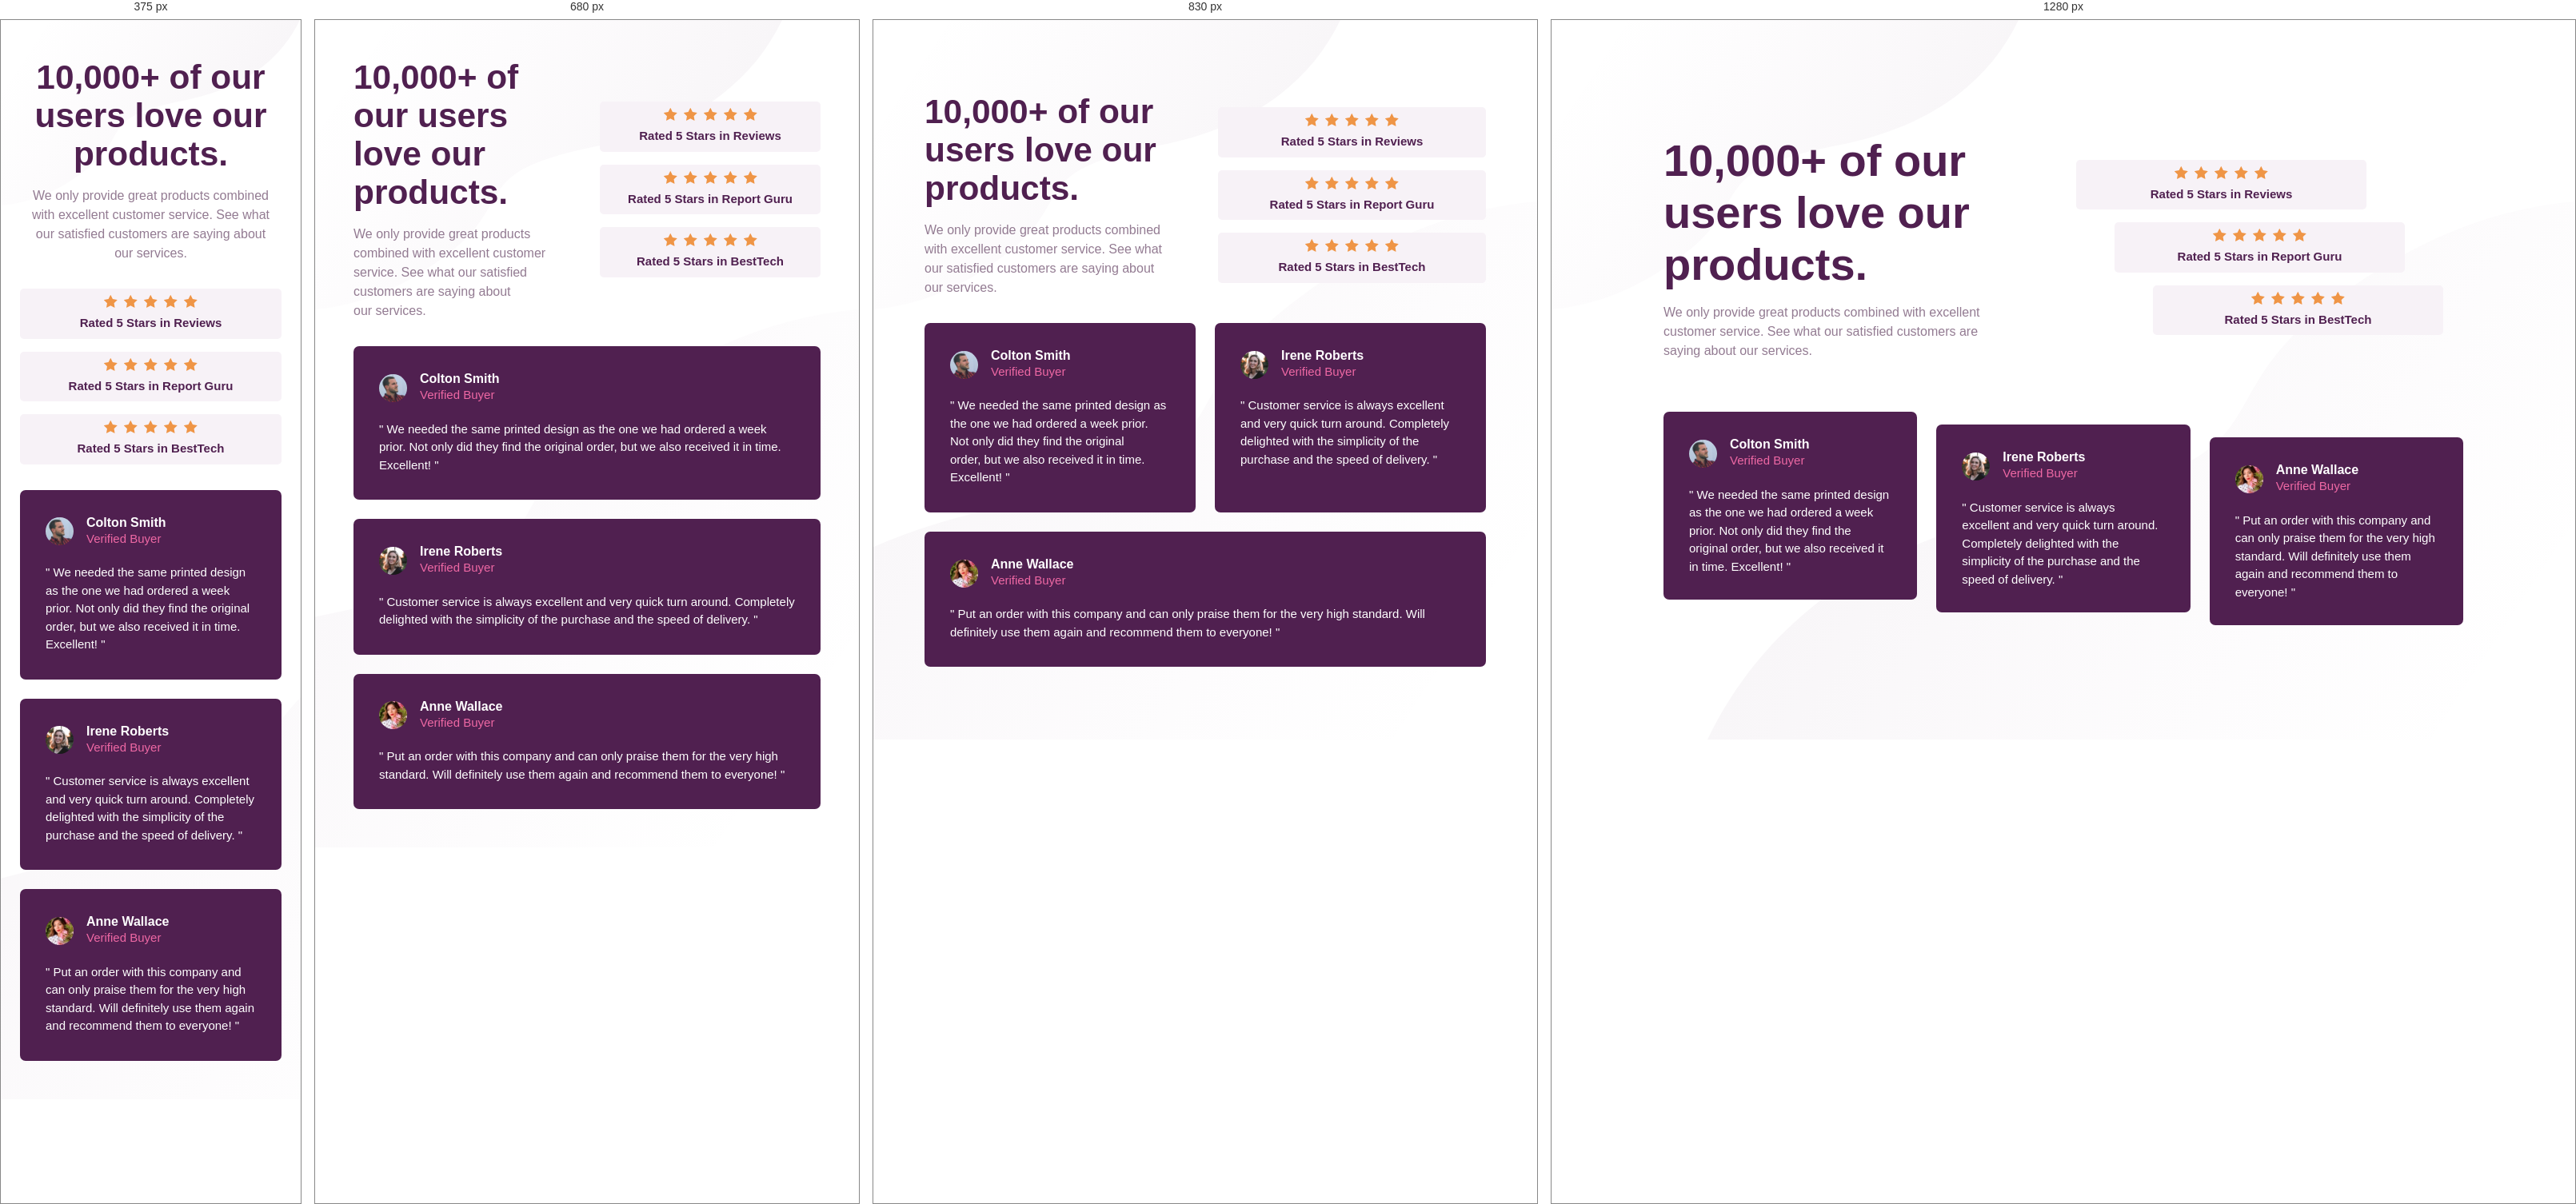
Rendered at 375 px, 680 px, 830 px and 1280 px, left to right.

<!-- file: index.html -->
<!DOCTYPE html>
<html lang="en">
<head>
  <meta charset="UTF-8">
  <meta name="viewport" content="width=device-width, initial-scale=1.0">
  <meta http-equiv="X-UA-Compatible" content="ie=edge">
  <meta name="description" content="Social Proof Section">
  <meta name="keywords" content="HTML, CSS">
  <meta name="author" content="Havishya">
  <!-- Google Font: League Spartan -->
  <link rel="preconnect" href="https://fonts.googleapis.com" />
  <link rel="preconnect" href="https://fonts.gstatic.com" crossorigin />
  <link
          href="https://fonts.googleapis.com/css2?family=League+Spartan:wght@400;500;700&display=swap"
          rel="stylesheet"
  />
  <link rel="stylesheet" href="styles.css">
  <title>Social Proof Section</title>
</head>
<body>
<main>
  <section class="social-proof-section">
    <div class="header-container">
    <header>
      <h1>10,000+ of our users love our products.</h1>
      <p>We only provide great products combined with excellent customer service. See what our satisfied customers are saying about our services.</p>
    </header>
    <ul>
      <li>
        <span class="star-rating">
          <img src="images/icon-star.svg" alt="Five Star Rating">
          <img src="images/icon-star.svg" alt="Five Star Rating">
          <img src="images/icon-star.svg" alt="Five Star Rating">
          <img src="images/icon-star.svg" alt="Five Star Rating">
          <img src="images/icon-star.svg" alt="Five Star Rating">
        </span>
       <p> Rated 5 Stars in Reviews </p>
      </li>
      <li>
        <span class="star-rating">
          <img src="images/icon-star.svg" alt="Five Star Rating">
          <img src="images/icon-star.svg" alt="Five Star Rating">
          <img src="images/icon-star.svg" alt="Five Star Rating">
          <img src="images/icon-star.svg" alt="Five Star Rating">
          <img src="images/icon-star.svg" alt="Five Star Rating">
        </span>
        <p>Rated 5 Stars in Report Guru</p>
      </li>
      <li>
        <span class="star-rating">
          <img src="images/icon-star.svg" alt="Five Star Rating">
          <img src="images/icon-star.svg" alt="Five Star Rating">
          <img src="images/icon-star.svg" alt="Five Star Rating">
          <img src="images/icon-star.svg" alt="Five Star Rating">
          <img src="images/icon-star.svg" alt="Five Star Rating">
        </span>
       <p> Rated 5 Stars in BestTech </p>
      </li>
    </ul>
     </div>
    <div class="user-reviews-container">
      <div class="user-review-card">
        <div class="user-info">
          <img src="images/image-colton.jpg" alt="Profile Photo of Colton">
          <div>
            <h4>Colton Smith</h4>
            <p class="verified">Verified Buyer</p>
          </div>

        </div>
        <p>
          " We needed the same printed design as the one we had ordered a week prior. Not only did they find the original order, but we also received it in time. Excellent! "
        </p>
      </div>
      <div class="user-review-card">
        <div class="user-info">
          <img src="images/image-irene.jpg" alt="Profile Photo of Irene">
          <div>
            <h4>Irene Roberts</h4>
            <p class="verified">Verified Buyer</p>
          </div>

        </div>
       <p>
         " Customer service is always excellent and very quick turn around. Completely delighted with the simplicity of the purchase and the speed of delivery. "
       </p>
      </div>
      <div class="user-review-card">
        <div class="user-info">
          <img src="images/image-anne.jpg" alt="Profile Photo of Anne">
          <div>
            <h4>Anne Wallace</h4>
            <p class="verified">Verified Buyer</p>
          </div>

        </div>
        <p>
          " Put an order with this company and can only praise them for the very high standard. Will definitely use them again and recommend them to everyone! "
        </p>
      </div>
    </div>
  </section>
</main>
</body>
</html>

/* @media block from styles.css */
@media (min-width: 580px) {
        padding: 3em;
        background-image: url(images/bg-pattern-top-desktop.svg), url(images/bg-pattern-bottom-desktop.svg);
    }

/* @media block from styles.css */
@media (min-width: 760px) {
        padding: 4em;
    }

/* @media block from styles.css */
@media (min-width: 580px) {
        grid-template-columns: 1fr 1fr;
    }

/* @media block from styles.css */
@media (min-width: 580px) {
        text-align: left;
    }

/* @media block from styles.css */
@media (min-width: 900px) {
        max-width: 90%;
    }

/* @media block from styles.css */
@media (min-width: 990px) {
    .header-container ul li {
        width: 75%;
    }
    .header-container ul li:nth-child(2) {
        margin-left: 3em;
    }
    .header-container ul li:nth-child(3) {
        margin-left: 6em;
    }

}

/* @media block from styles.css */
@media (min-width: 600px) and (max-width: 990px)    {
        grid-template-rows: repeat(auto-fill,1fr);
        grid-template-columns: repeat(auto-fit,minmax(300px,1fr));
        .user-review-card:last-child {
            grid-column: 1 / -1;
        }
    }

/* @media block from styles.css */
@media (min-width: 990px) {
        margin-top: 2em;
        grid-template-columns: repeat(auto-fit,minmax(250px,1fr));

    }

/* @media block from styles.css */
@media (min-width: 990px) {
    .user-review-card {
        height: 235px;
        max-width: 350px;

    }
    .user-review-card:nth-child(2) {
        margin-top: 1em;
    }
    .user-review-card:nth-child(3) {
        margin-top: 2em;
    }
}